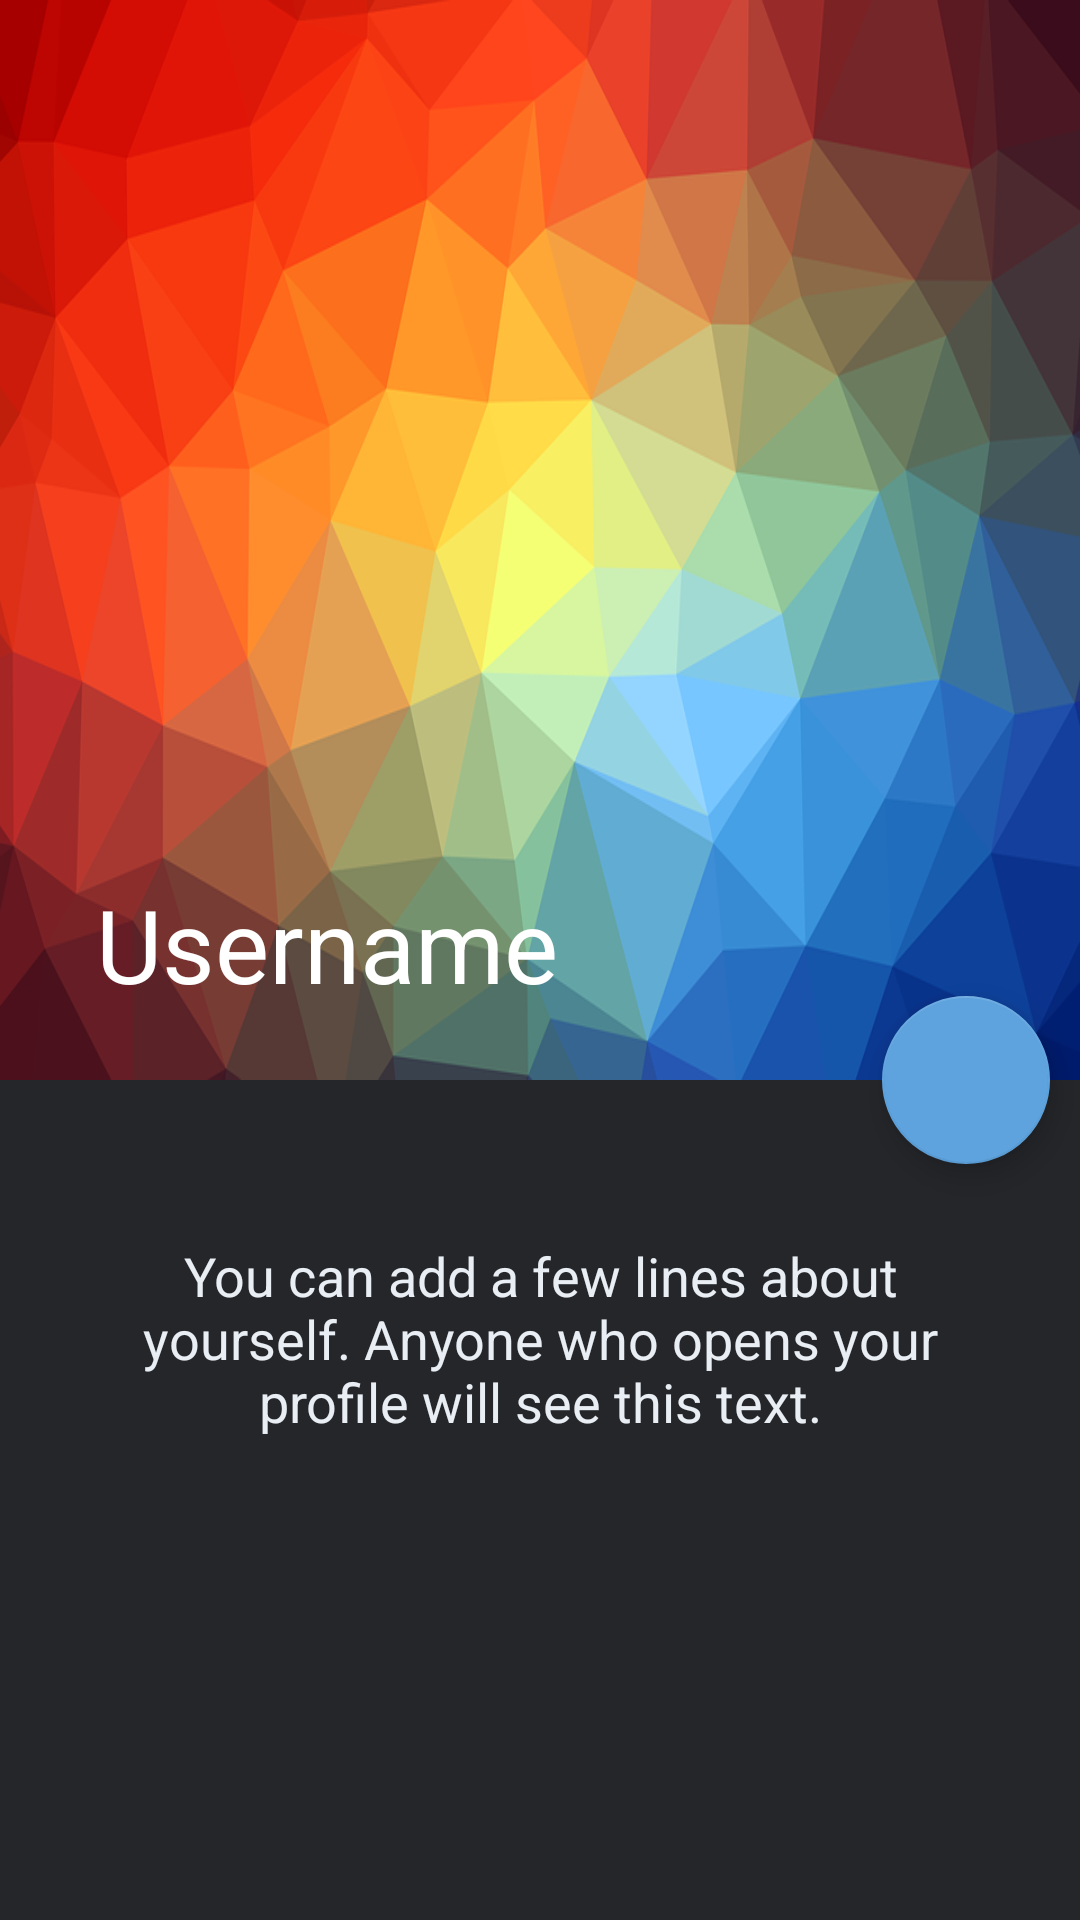

Here is an Android app screen rendered from its layout file. Give the layout XML and the strings, colors and styles it references.
<!-- AndroidManifest.xml: activity theme profileTheme -->
<!-- res/layout/activity_profile.xml -->
<?xml version="1.0" encoding="utf-8"?>

<androidx.coordinatorlayout.widget.CoordinatorLayout xmlns:android="http://schemas.android.com/apk/res/android"
    xmlns:app="http://schemas.android.com/apk/res-auto"
    xmlns:tools="http://schemas.android.com/tools"
    android:layout_width="match_parent"
    android:layout_height="match_parent"
    android:fitsSystemWindows="true"
    tools:context=".ProfileActivty"
    android:id="@+id/coordinator"
    android:background="@color/gray"
    >

    <com.google.android.material.appbar.AppBarLayout
        android:id="@+id/app_bar"
        android:layout_width="match_parent"
        android:layout_height="360dp"
        android:fitsSystemWindows="true">

        <com.google.android.material.appbar.CollapsingToolbarLayout
            android:id="@+id/toolbar_layout"
            android:layout_width="match_parent"
            android:layout_height="match_parent"
            android:fitsSystemWindows="true"
            app:contentScrim="?attr/colorPrimary"
            app:layout_scrollFlags="scroll|exitUntilCollapsed"
            app:title="Username"
            android:theme="@style/ThemeOverlay.MaterialComponents.Dark.ActionBar"
            >

            <ImageView
                android:id="@+id/iv_profile"
                android:layout_width="match_parent"
                android:layout_height="match_parent"
                android:background="@drawable/profile_bg"
                android:fitsSystemWindows="true"
                android:scaleType="centerCrop"
                app:layout_collapseMode="parallax"
                />


            <androidx.appcompat.widget.Toolbar
                android:id="@+id/toolbar"
                android:layout_width="match_parent"
                android:layout_height="?attr/actionBarSize"
                app:layout_collapseMode="pin"
                android:theme="@style/ThemeOverlay.MaterialComponents.Dark.ActionBar"
                />

        </com.google.android.material.appbar.CollapsingToolbarLayout>

    </com.google.android.material.appbar.AppBarLayout>

    <com.google.android.material.floatingactionbutton.FloatingActionButton
        android:id="@+id/floatingActionButton"
        android:layout_width="wrap_content"
        android:layout_height="wrap_content"
        android:layout_margin="10dp"
        android:src="@drawable/ic_message"
        app:layout_anchor="@id/app_bar"
        app:layout_anchorGravity="bottom|end" />

    <androidx.core.widget.NestedScrollView
        android:layout_width="match_parent"
        android:layout_height="wrap_content"
        app:layout_behavior="com.google.android.material.appbar.AppBarLayout$ScrollingViewBehavior"
        android:layout_marginTop="40dp"
        >


        <TextView
            android:id="@+id/tv_bio"
            android:layout_width="wrap_content"
            android:layout_height="wrap_content"
            android:layout_centerHorizontal="true"
            android:layout_marginLeft="30dp"
            android:layout_marginTop="13dp"
            android:layout_marginRight="30dp"
            android:gravity="center"
            android:text="@string/ChangeBio"
            android:textColor="@color/white"
            android:textSize="18sp" />
    </androidx.core.widget.NestedScrollView>


</androidx.coordinatorlayout.widget.CoordinatorLayout>
<!-- resources referenced by this layout -->
<resources>
  <color name="gray">#24262a</color>
  <color name="white">#e9eef4</color>
  <!-- drawable profile_bg: webp bitmap (drawable, 95222 bytes) -->
  <string name="ChangeBio">You can add a few lines about yourself. Anyone who opens your profile will see this text.</string>
  <style name="profileTheme" parent="AppTheme">
          <item name="android:statusBarColor">@android:color/transparent</item>
          <item name="statusBarBackground">@android:color/transparent</item>
  
      </style>
  <style name="AppTheme" parent="Theme.AppCompat.Light.NoActionBar">
  
          <item name="colorPrimary">@color/colorPrimary</item>
          <item name="colorPrimaryDark">@color/colorPrimaryDark</item>
          <item name="colorAccent">@color/colorAccent</item>
  
      </style>
  <color name="colorPrimary">#202124</color>
  <color name="colorPrimaryDark">#1a242e</color>
  <color name="colorAccent">#5ea3de</color>
</resources>
